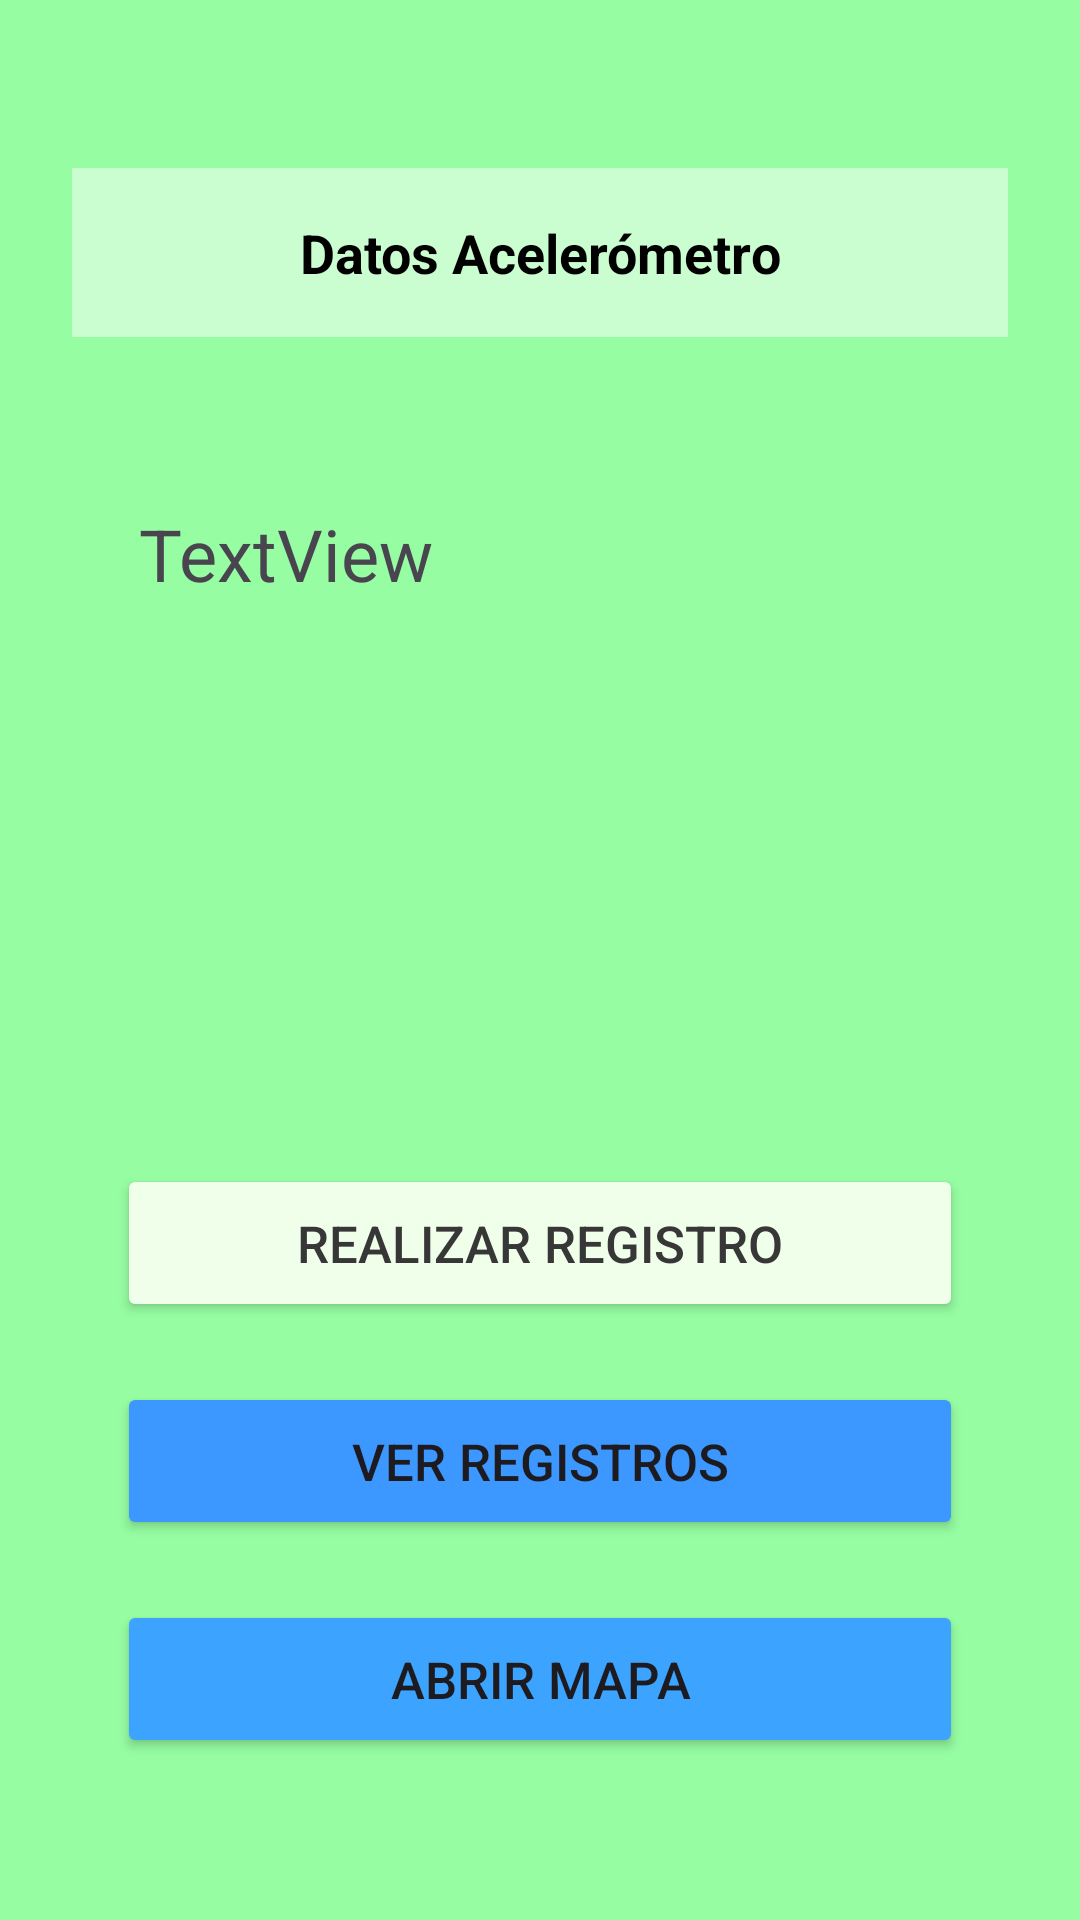

Reconstruct the res/layout file that produces this screen, plus the resources it refers to.
<!-- AndroidManifest.xml: application theme Theme.GeoRegistroV2 -->
<!-- res/layout/activity_main.xml -->
<?xml version="1.0" encoding="utf-8"?>
<LinearLayout xmlns:android="http://schemas.android.com/apk/res/android"
    xmlns:tools="http://schemas.android.com/tools"
    android:id="@+id/main"
    android:layout_width="match_parent"
    android:layout_height="match_parent"
    android:background="#96FDA2"
    android:gravity="center_horizontal"
    android:orientation="vertical"
    android:padding="24dp"
    tools:context=".MainActivity">

    <TextView
        android:id="@+id/textView"
        android:layout_width="match_parent"
        android:layout_height="wrap_content"
        android:layout_marginTop="32dp"
        android:background="#80FFFFFF"
        android:gravity="center"
        android:padding="16dp"
        android:text="Datos Acelerómetro"
        android:textColor="#000000"
        android:textSize="18sp"
        android:textStyle="bold" />

    <Space
        android:layout_width="match_parent"
        android:layout_height="wrap_content"
        android:layout_weight="0.3" />

    <TextView
        android:id="@+id/Coordenadas"
        android:layout_width="match_parent"
        android:layout_height="wrap_content"
        android:layout_marginLeft="15dp"
        android:text="TextView"
        android:textSize="24sp" />

    <Space
        android:layout_width="match_parent"
        android:layout_height="0dp"
        android:layout_weight="1" />

    <Button
        android:id="@+id/btnRegistro"
        android:layout_width="match_parent"
        android:layout_height="wrap_content"
        android:layout_marginLeft="15dp"
        android:layout_marginRight="15dp"
        android:layout_marginBottom="20dp"
        android:backgroundTint="#EFFFEA"
        android:paddingVertical="15dp"
        android:text="Realizar registro"
        android:textColor="#373737"
        android:textSize="17sp" />

    <Button
        android:id="@+id/btnLeerDatos"
        android:layout_width="match_parent"
        android:layout_height="wrap_content"
        android:layout_marginLeft="15dp"
        android:layout_marginRight="15dp"
        android:layout_marginBottom="20dp"
        android:backgroundTint="#3C97FF"
        android:paddingVertical="15dp"
        android:text="Ver registros"
        android:textSize="17dp" />

    <Button
        android:id="@+id/btnMapa"
        android:layout_width="match_parent"
        android:layout_height="wrap_content"
        android:layout_marginLeft="15dp"
        android:layout_marginRight="15dp"
        android:layout_marginBottom="30dp"
        android:backgroundTint="#3CA4FF"
        android:paddingVertical="15dp"
        android:text="Abrir mapa"
        android:textSize="17dp" />

</LinearLayout>
<!-- resources referenced by this layout -->
<resources>
  <style name="Theme.GeoRegistroV2" parent="Base.Theme.GeoRegistroV2" />
  <style name="Base.Theme.GeoRegistroV2" parent="Theme.Material3.DayNight.NoActionBar">
          
          
      </style>
</resources>
